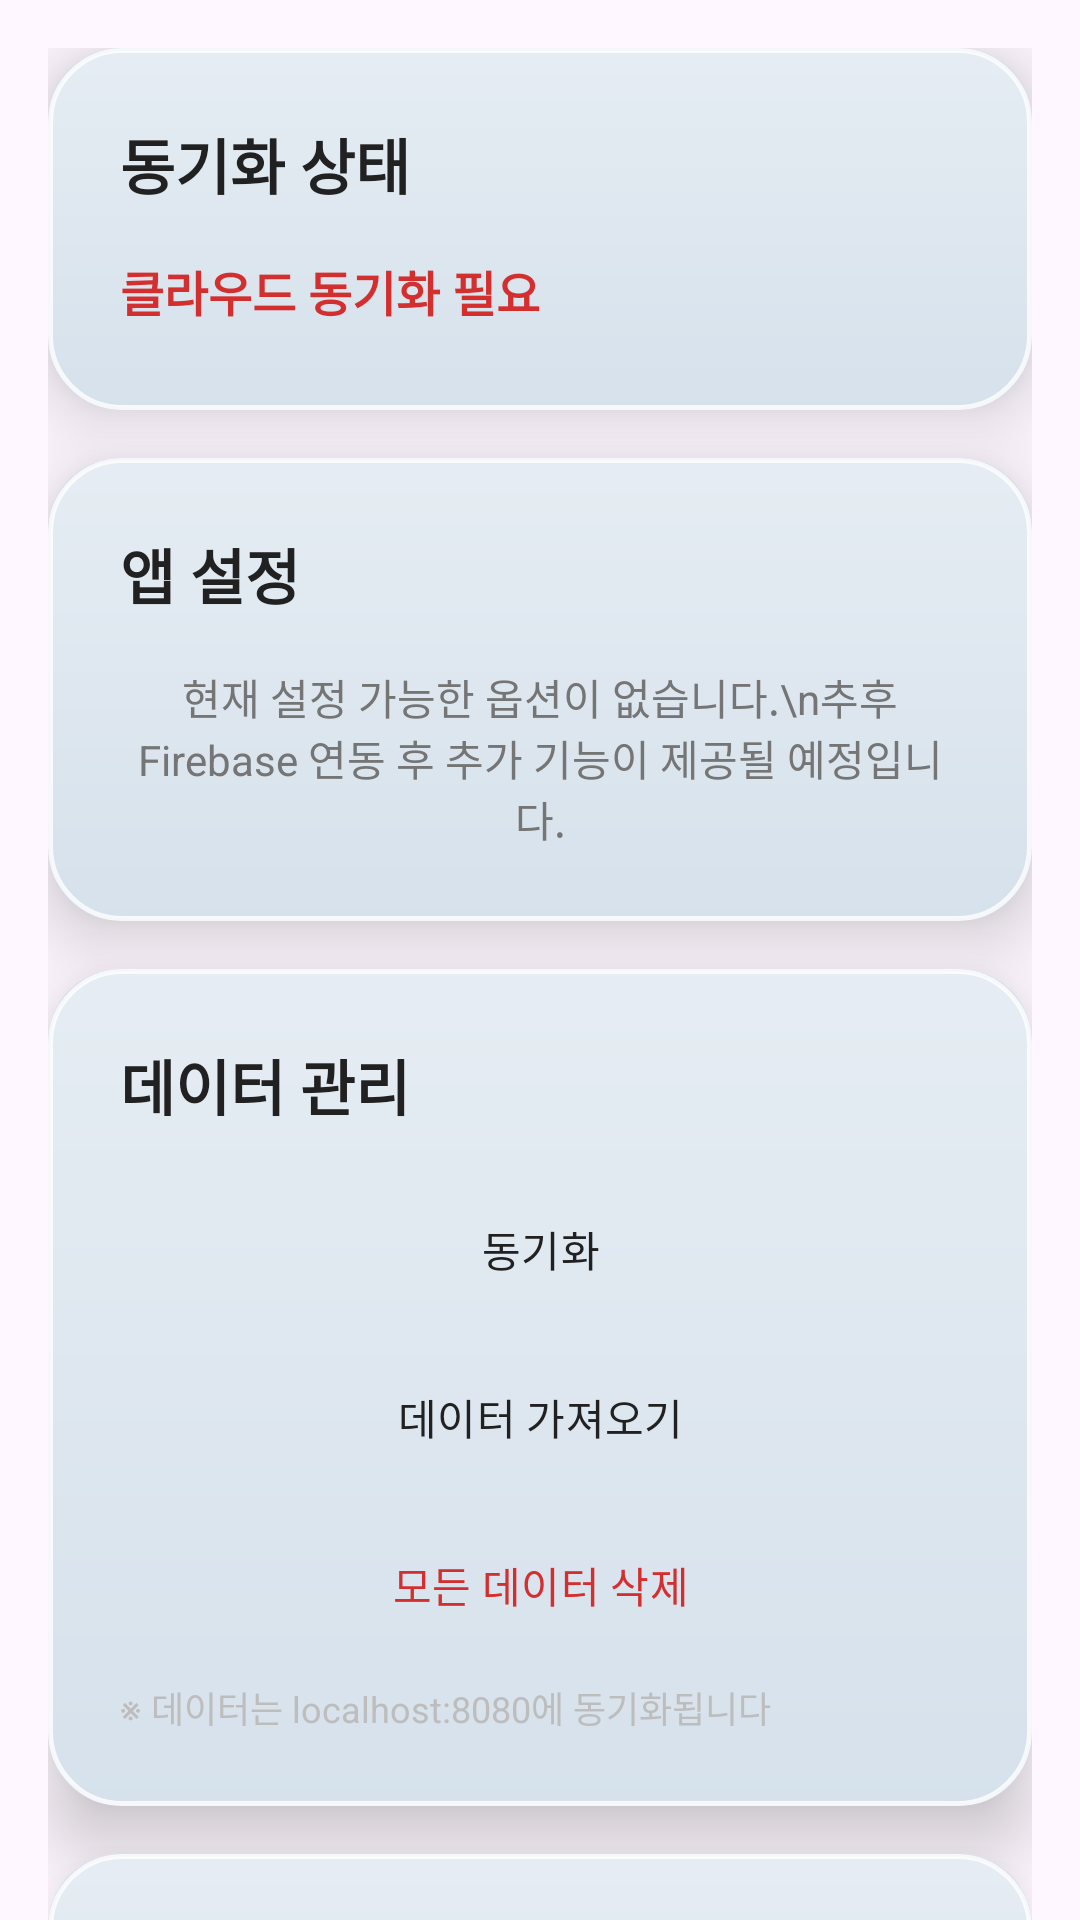

Android layout source for this screen:
<!-- AndroidManifest.xml: application theme Theme.Glasscal -->
<!-- res/layout/fragment_settings.xml -->
<?xml version="1.0" encoding="utf-8"?>
<FrameLayout xmlns:android="http://schemas.android.com/apk/res/android"
    xmlns:app="http://schemas.android.com/apk/res-auto"
    xmlns:tools="http://schemas.android.com/tools"
    android:layout_width="match_parent"
    android:layout_height="match_parent"
    tools:context=".ui.settings.SettingsFragment">

    
    <ImageView
        android:id="@+id/ivBackground"
        android:layout_width="match_parent"
        android:layout_height="match_parent"
        android:scaleType="centerCrop"
        android:src="@drawable/background"
        android:contentDescription="Background" />

    <androidx.core.widget.NestedScrollView
        android:layout_width="match_parent"
        android:layout_height="match_parent">

    <LinearLayout
        android:layout_width="match_parent"
        android:layout_height="wrap_content"
        android:orientation="vertical"
        android:padding="@dimen/spacing_medium">

        
        <androidx.cardview.widget.CardView
            android:layout_width="match_parent"
            android:layout_height="wrap_content"
            android:layout_marginBottom="@dimen/spacing_medium"
            app:cardCornerRadius="@dimen/glass_corner_radius"
            app:cardElevation="@dimen/glass_elevation">

            <LinearLayout
                android:layout_width="match_parent"
                android:layout_height="wrap_content"
                android:orientation="vertical"
                android:padding="@dimen/spacing_large"
                android:background="@drawable/bg_glass_card">

                <TextView
                    android:layout_width="wrap_content"
                    android:layout_height="wrap_content"
                    android:text="동기화 상태"
                    android:textColor="@color/text_primary"
                    android:textSize="@dimen/text_size_xlarge"
                    android:textStyle="bold"
                    android:layout_marginBottom="@dimen/spacing_medium" />

                
                <TextView
                    android:id="@+id/tvSyncStatus"
                    android:layout_width="wrap_content"
                    android:layout_height="wrap_content"
                    android:text="클라우드 동기화 필요"
                    android:textColor="@color/calendar_text_weekend"
                    android:textSize="@dimen/text_size_large"
                    android:textStyle="bold"
                    android:layout_marginBottom="@dimen/spacing_tiny" />

                
                <TextView
                    android:id="@+id/tvSyncId"
                    android:layout_width="wrap_content"
                    android:layout_height="wrap_content"
                    android:text="동기화 ID: 없음"
                    android:textColor="@color/text_secondary"
                    android:textSize="@dimen/text_size_medium"
                    android:visibility="gone" />

            </LinearLayout>

        </androidx.cardview.widget.CardView>

        
        <androidx.cardview.widget.CardView
            android:layout_width="match_parent"
            android:layout_height="wrap_content"
            android:layout_marginBottom="@dimen/spacing_medium"
            app:cardCornerRadius="@dimen/glass_corner_radius"
            app:cardElevation="@dimen/glass_elevation">

            <LinearLayout
                android:layout_width="match_parent"
                android:layout_height="wrap_content"
                android:orientation="vertical"
                android:padding="@dimen/spacing_large"
                android:background="@drawable/bg_glass_card">

                <TextView
                    android:layout_width="wrap_content"
                    android:layout_height="wrap_content"
                    android:text="앱 설정"
                    android:textColor="@color/text_primary"
                    android:textSize="@dimen/text_size_xlarge"
                    android:textStyle="bold"
                    android:layout_marginBottom="@dimen/spacing_medium" />

                <TextView
                    android:layout_width="wrap_content"
                    android:layout_height="wrap_content"
                    android:text="현재 설정 가능한 옵션이 없습니다.\n추후 Firebase 연동 후 추가 기능이 제공될 예정입니다."
                    android:textColor="@color/text_secondary"
                    android:textSize="@dimen/text_size_medium"
                    android:gravity="center" />


            </LinearLayout>

        </androidx.cardview.widget.CardView>

        
        <androidx.cardview.widget.CardView
            android:layout_width="match_parent"
            android:layout_height="wrap_content"
            android:layout_marginBottom="@dimen/spacing_medium"
            app:cardCornerRadius="@dimen/glass_corner_radius"
            app:cardElevation="@dimen/glass_elevation">

            <LinearLayout
                android:layout_width="match_parent"
                android:layout_height="wrap_content"
                android:orientation="vertical"
                android:padding="@dimen/spacing_large"
                android:background="@drawable/bg_glass_card">

                <TextView
                    android:layout_width="wrap_content"
                    android:layout_height="wrap_content"
                    android:text="데이터 관리"
                    android:textColor="@color/text_primary"
                    android:textSize="@dimen/text_size_xlarge"
                    android:textStyle="bold"
                    android:layout_marginBottom="@dimen/spacing_medium" />

                
                <Button
                    android:id="@+id/btnSyncData"
                    style="@style/Widget.Material3.Button.OutlinedButton"
                    android:layout_width="match_parent"
                    android:layout_height="wrap_content"
                    android:layout_marginBottom="@dimen/spacing_small"
                    android:text="동기화"
                    android:textColor="@color/text_primary" />

                
                <Button
                    android:id="@+id/btnFetchData"
                    style="@style/Widget.Material3.Button.OutlinedButton"
                    android:layout_width="match_parent"
                    android:layout_height="wrap_content"
                    android:layout_marginBottom="@dimen/spacing_small"
                    android:text="데이터 가져오기"
                    android:textColor="@color/text_primary" />

                
                <Button
                    android:id="@+id/btnClearData"
                    style="@style/Widget.Material3.Button.OutlinedButton"
                    android:layout_width="match_parent"
                    android:layout_height="wrap_content"
                    android:text="모든 데이터 삭제"
                    android:textColor="@color/calendar_text_weekend" />

                <TextView
                    android:layout_width="wrap_content"
                    android:layout_height="wrap_content"
                    android:layout_marginTop="@dimen/spacing_small"
                    android:text="※ 데이터는 localhost:8080에 동기화됩니다"
                    android:textColor="@color/text_hint"
                    android:textSize="@dimen/text_size_small" />

            </LinearLayout>

        </androidx.cardview.widget.CardView>

        
        <androidx.cardview.widget.CardView
            android:layout_width="match_parent"
            android:layout_height="wrap_content"
            app:cardCornerRadius="@dimen/glass_corner_radius"
            app:cardElevation="@dimen/glass_elevation">

            <LinearLayout
                android:layout_width="match_parent"
                android:layout_height="wrap_content"
                android:orientation="vertical"
                android:padding="@dimen/spacing_large"
                android:background="@drawable/bg_glass_card">

                <TextView
                    android:layout_width="wrap_content"
                    android:layout_height="wrap_content"
                    android:text="정보"
                    android:textColor="@color/text_primary"
                    android:textSize="@dimen/text_size_xlarge"
                    android:textStyle="bold"
                    android:layout_marginBottom="@dimen/spacing_medium" />

                <TextView
                    android:layout_width="wrap_content"
                    android:layout_height="wrap_content"
                    android:text="Glasscal v1.0"
                    android:textColor="@color/text_secondary"
                    android:textSize="@dimen/text_size_medium"
                    android:layout_marginBottom="@dimen/spacing_tiny" />

                <TextView
                    android:layout_width="wrap_content"
                    android:layout_height="wrap_content"
                    android:text="글래스모피즘 디자인 캘린더 앱"
                    android:textColor="@color/text_secondary"
                    android:textSize="@dimen/text_size_medium" />

            </LinearLayout>

        </androidx.cardview.widget.CardView>

    </LinearLayout>

    </androidx.core.widget.NestedScrollView>

</FrameLayout>
<!-- resources referenced by this layout -->
<resources>
  <color name="calendar_text_weekend">#D32F2F</color>
  <color name="text_hint">#BDBDBD</color>
  <color name="text_primary">#212121</color>
  <color name="text_secondary">#757575</color>
  <dimen name="glass_corner_radius">24dp</dimen>
  <dimen name="glass_elevation">15dp</dimen>
  <dimen name="spacing_large">24dp</dimen>
  <dimen name="spacing_medium">16dp</dimen>
  <dimen name="spacing_small">8dp</dimen>
  <dimen name="spacing_tiny">4dp</dimen>
  <dimen name="text_size_large">16sp</dimen>
  <dimen name="text_size_medium">14sp</dimen>
  <dimen name="text_size_small">12sp</dimen>
  <dimen name="text_size_xlarge">20sp</dimen>
  <!-- drawable bg_glass_card (drawable) -->
  <?xml version="1.0" encoding="utf-8"?>
  <layer-list xmlns:android="http://schemas.android.com/apk/res/android">
  
      
      <item>
          <shape android:shape="rectangle">
              <solid android:color="@color/glass_shadow" />
              <corners android:radius="24dp" />
          </shape>
      </item>
  
      
      <item>
          <shape android:shape="rectangle">
              <gradient
                  android:angle="270"
                  android:startColor="#80FFFFFF"
                  android:endColor="#33FFFFFF"
                  android:type="linear" />
              <corners android:radius="24dp" />
              <stroke
                  android:width="1.5dp"
                  android:color="@color/glass_border_bright" />
          </shape>
      </item>
  
  </layer-list>
  <style name="Theme.Glasscal" parent="Base.Theme.Glasscal" />
  <color name="glass_shadow">#33004585</color>
  <color name="glass_border_bright">#CCFFFFFF</color>
  <style name="Base.Theme.Glasscal" parent="Theme.Material3.DayNight.NoActionBar">
          
          
      </style>
</resources>
